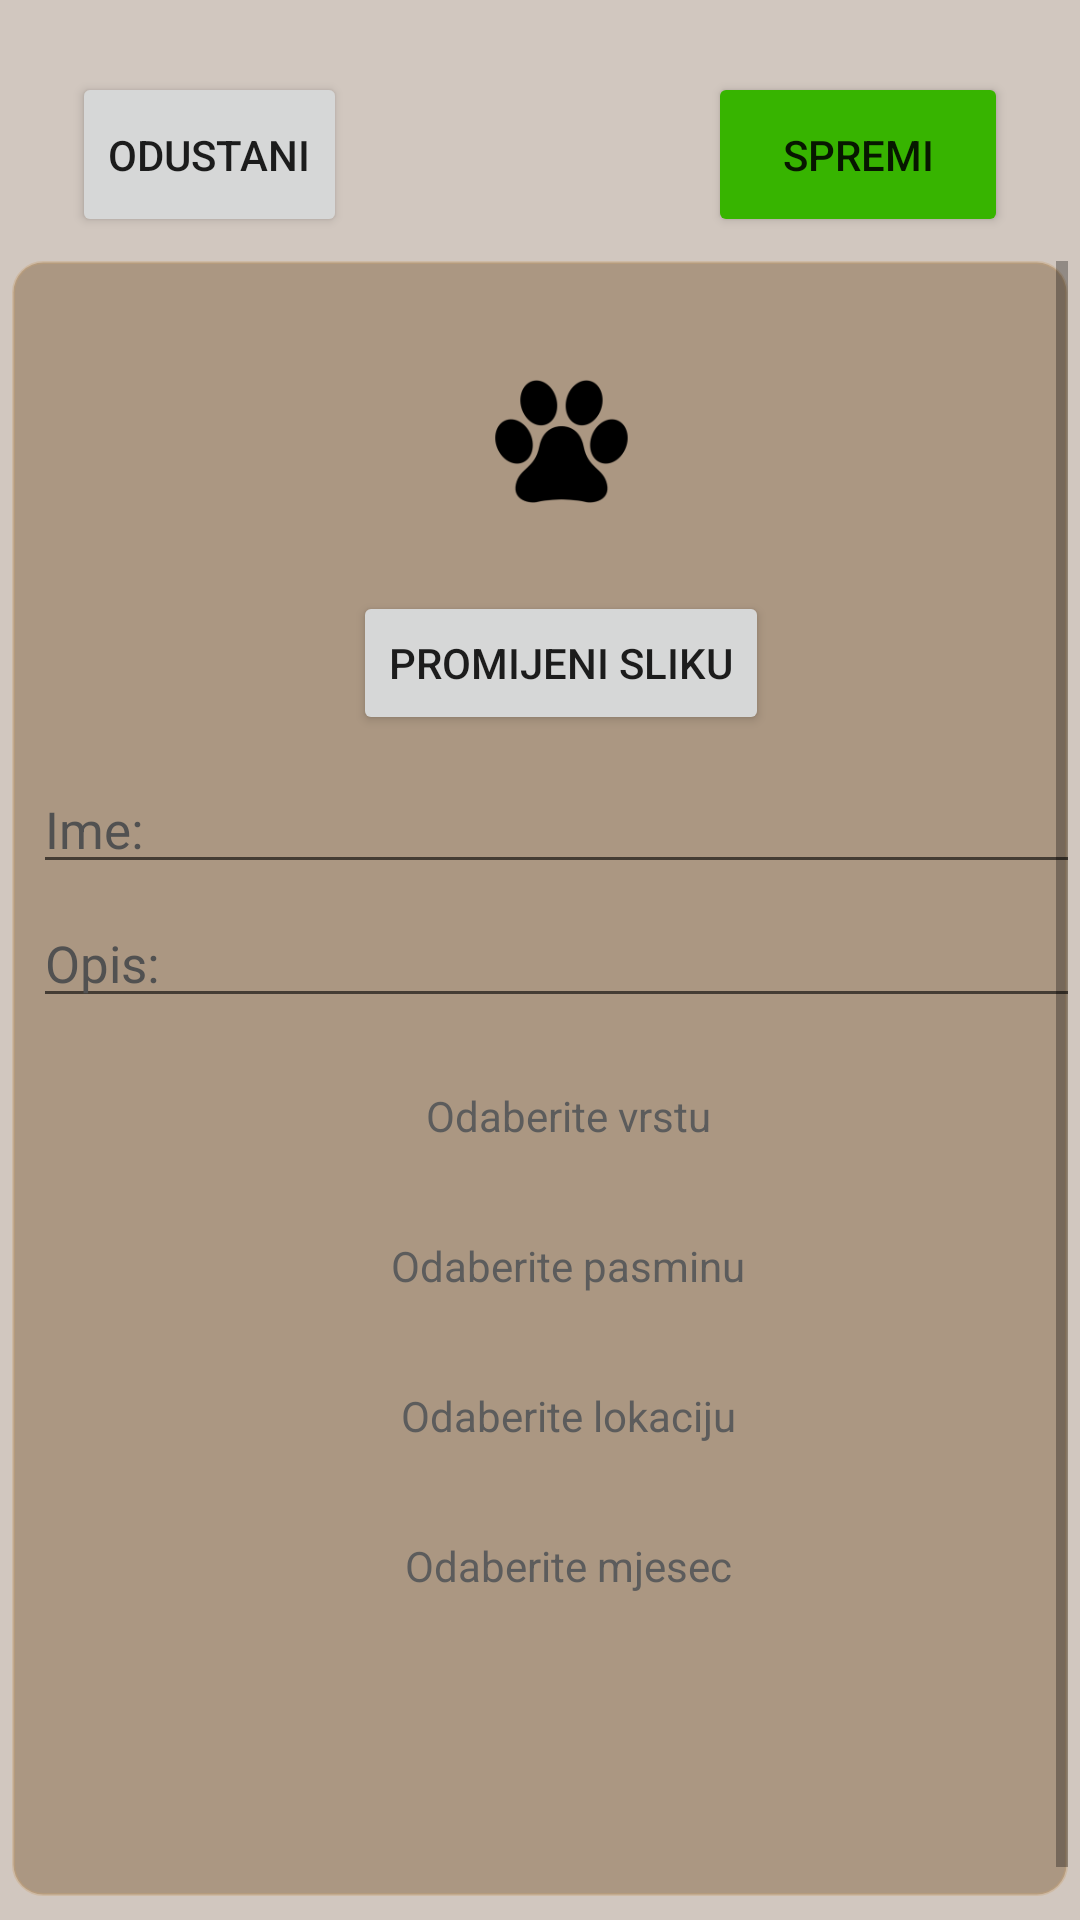

Layout XML and referenced resources for this Android screen:
<!-- AndroidManifest.xml: application theme Theme.Azil -->
<!-- res/layout/activity_edit_animal.xml -->
<?xml version="1.0" encoding="utf-8"?>
<androidx.constraintlayout.widget.ConstraintLayout xmlns:android="http://schemas.android.com/apk/res/android"
    xmlns:app="http://schemas.android.com/apk/res-auto"
    xmlns:tools="http://schemas.android.com/tools"
    android:layout_width="match_parent"
    android:layout_height="match_parent"
    android:background="#E8CDC2B9"
    tools:context=".Activities.EditActivity">

    <Button
        android:id="@+id/btnCancel"
        android:layout_width="wrap_content"
        android:layout_height="55dp"
        android:layout_marginTop="24dp"
        android:layout_marginStart="24dp"
        android:text="@string/btnCancel"
        app:layout_constraintStart_toStartOf="parent"
        app:layout_constraintTop_toTopOf="parent" />

    <Button
        android:id="@+id/btnSave"
        android:layout_width="100dp"
        android:layout_height="55dp"
        android:layout_marginTop="24dp"
        android:layout_marginEnd="24dp"
        android:backgroundTint="#37B400"
        android:text="@string/btnSave"
        app:layout_constraintEnd_toEndOf="parent"
        app:layout_constraintTop_toTopOf="parent" />

    <LinearLayout
        android:layout_width="0dp"
        android:layout_height="0dp"
        android:layout_marginStart="4dp"
        android:layout_marginTop="8dp"
        android:layout_marginEnd="4dp"
        android:layout_marginBottom="8dp"
        android:orientation="vertical"
        android:background="@drawable/layout_bg"
        app:layout_constraintBottom_toBottomOf="parent"
        app:layout_constraintEnd_toEndOf="parent"
        app:layout_constraintStart_toStartOf="parent"
        app:layout_constraintTop_toBottomOf="@+id/btnCancel">

        <ScrollView
            android:id="@+id/scrollView"
            android:layout_width="match_parent"
            android:layout_height="match_parent"
            android:fillViewport="true"
            android:orientation="vertical"
            android:scrollbars="vertical"
            app:layout_constraintEnd_toEndOf="parent"
            app:layout_constraintStart_toStartOf="parent">

        <LinearLayout
            android:id="@+id/linearDetails"
            android:layout_width="match_parent"
            android:layout_height="wrap_content"
            android:layout_marginStart="7dp"
            android:layout_marginTop="10dp"
            android:layout_marginEnd="7dp"
            android:layout_marginBottom="7dp"
            android:paddingBottom="10dp"
            android:orientation="vertical">

            <FrameLayout
                android:layout_width="wrap_content"
                android:layout_height="wrap_content"
                android:layout_gravity="center">

                <ImageView
                    android:id="@+id/imgZivotinja"
                    android:scaleType="fitXY"
                    android:layout_width="100dp"
                    android:layout_height="100dp"
                    android:src="@mipmap/ic_paw_foreground"/>
            </FrameLayout>

            <Button
                android:id="@+id/btnEditImg"
                android:layout_width="wrap_content"
                android:layout_height="wrap_content"
                android:layout_gravity="center"
                android:layout_marginBottom="10dp"
                android:text="@string/btnEditImg"/>

            <LinearLayout
                android:layout_width="match_parent"
                android:layout_height="wrap_content"
                android:orientation="horizontal">

                <EditText
                    android:id="@+id/etIme"
                    android:hint="@string/helper_ime"
                    android:layout_width="match_parent"
                    android:layout_height="wrap_content"
                    android:textColor="#222222"
                    android:textColorHint="#515151"
                    android:textSize="17sp" />
            </LinearLayout>

            <LinearLayout
                android:layout_width="match_parent"
                android:layout_height="wrap_content"
                android:layout_marginTop="5dp"
                android:orientation="horizontal">

                <EditText
                    android:id="@+id/etOpis"
                    android:hint="@string/helper_opis"
                    android:layout_width="match_parent"
                    android:layout_height="wrap_content"
                    android:textColor="#222222"
                    android:textColorHint="#515151"
                    android:textSize="17sp" />
            </LinearLayout>

            <LinearLayout
                android:layout_width="match_parent"
                android:layout_height="wrap_content"
                android:layout_marginTop="15dp"
                android:gravity="center_horizontal"
                android:orientation="horizontal">

                <TextView
                    android:id="@+id/dropdownSpecies"
                    android:layout_width="match_parent"
                    android:layout_height="35dp"
                    android:background="@drawable/shape_edittext"
                    android:drawableEnd="@drawable/ic_dropdown"
                    android:drawablePadding="5dp"
                    android:gravity="center"
                    android:layout_marginBottom="5dp"
                    android:hint="@string/helper_odaberiVrstu"
                    android:paddingStart="5dp"
                    android:textColorHint="#5C5C5C" />
            </LinearLayout>

            <LinearLayout
                android:layout_width="match_parent"
                android:layout_height="wrap_content"
                android:layout_marginTop="10dp"
                android:gravity="center_horizontal"
                android:orientation="horizontal">

                <TextView
                    android:id="@+id/dropdownBreed"
                    android:layout_width="match_parent"
                    android:layout_height="35dp"
                    android:background="@drawable/shape_edittext"
                    android:drawableEnd="@drawable/ic_dropdown"
                    android:drawablePadding="5dp"
                    android:gravity="center"
                    android:layout_marginBottom="5dp"
                    android:hint="@string/helper_odaberiPasminu"
                    android:paddingStart="5dp"
                    android:textColorHint="#5C5C5C" />
            </LinearLayout>

            <LinearLayout
                android:layout_width="match_parent"
                android:layout_height="wrap_content"
                android:layout_marginTop="10dp"
                android:gravity="center_horizontal"
                android:orientation="horizontal">

                <TextView
                    android:id="@+id/dropdownLocation"
                    android:layout_width="match_parent"
                    android:layout_height="35dp"
                    android:background="@drawable/shape_edittext"
                    android:drawableEnd="@drawable/ic_dropdown"
                    android:drawablePadding="5dp"
                    android:gravity="center"
                    android:layout_marginBottom="5dp"
                    android:hint="@string/helper_odaberiLokaciju"
                    android:paddingStart="5dp"
                    android:textColorHint="#5C5C5C" />
            </LinearLayout>

            <LinearLayout
                android:layout_width="match_parent"
                android:layout_height="wrap_content"
                android:layout_marginTop="10dp"
                android:gravity="center_horizontal"
                android:orientation="horizontal">

                <TextView
                    android:id="@+id/dropdownTime"
                    android:layout_width="match_parent"
                    android:layout_height="35dp"
                    android:background="@drawable/shape_edittext"
                    android:drawableEnd="@drawable/ic_dropdown"
                    android:drawablePadding="5dp"
                    android:gravity="center"
                    android:layout_marginBottom="5dp"
                    android:hint="@string/helper_odaberiMjesec"
                    android:paddingStart="5dp"
                    android:textColorHint="#5C5C5C" />
            </LinearLayout>
        </LinearLayout>
        </ScrollView>
    </LinearLayout>
</androidx.constraintlayout.widget.ConstraintLayout>
<!-- resources referenced by this layout -->
<resources>
  <!-- drawable layout_bg (drawable) -->
  <?xml version="1.0" encoding="utf-8"?>
  <shape xmlns:android="http://schemas.android.com/apk/res/android">
      <solid android:color="#727C5D37"/>
      <stroke android:width="1dp" android:color="#5EC8A376" />
      <corners android:radius="10dp"/>
      <padding android:left="0dp" android:top="0dp" android:right="0dp" android:bottom="0dp" />
  </shape>
  <!-- mipmap ic_paw_foreground: png bitmap (mipmap-hdpi, 2006 bytes) -->
  <string name="btnCancel">Odustani</string>
  <string name="btnEditImg">Promijeni sliku</string>
  <string name="btnSave">Spremi</string>
  <string name="helper_ime">Ime: </string>
  <string name="helper_odaberiLokaciju">Odaberite lokaciju</string>
  <string name="helper_odaberiMjesec">Odaberite mjesec</string>
  <string name="helper_odaberiPasminu">Odaberite pasminu</string>
  <string name="helper_odaberiVrstu">Odaberite vrstu</string>
  <string name="helper_opis">Opis: </string>
  <style name="Theme.Azil" parent="Theme.MaterialComponents.DayNight.DarkActionBar">
          <item name="android:windowSoftInputMode">stateHidden</item>
          
          <item name="colorPrimary">@color/grey</item>
          <item name="colorPrimaryVariant">@color/black</item>
          <item name="colorOnPrimary">@color/white</item>
          
          <item name="colorSecondary">@color/white</item>
          <item name="colorSecondaryVariant">@color/grey</item>
          <item name="colorOnSecondary">@color/black</item>
          
          <item name="android:statusBarColor" tools:targetApi="l">?attr/colorPrimaryVariant</item>
          
          <item name="windowNoTitle">true</item>
      </style>
  <color name="grey">#232323</color>
  <color name="black">#FF000000</color>
  <color name="white">#FFFFFFFF</color>
</resources>
